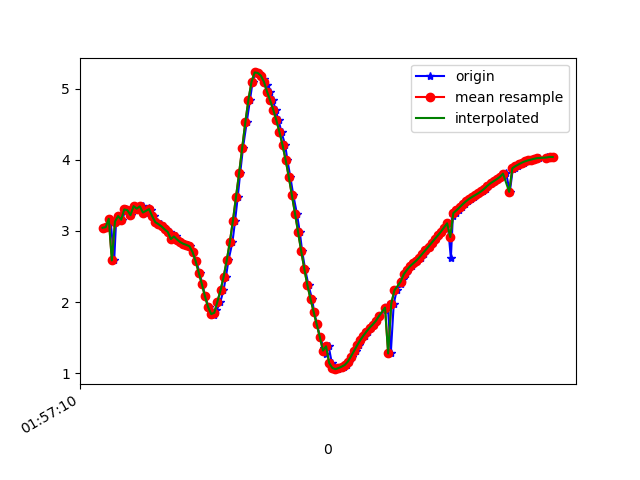

Data behind this chart, as committed beside it:
1617760630973, 456267610099938, 3.043595, -3.1328955, 8.77277
1617760630991, 456267629330708, 3.052, -3.108, 8.779
1617760631011, 456267648561478, 3.17, -3.232, 8.692
1617760631035, 456267667792248, 2.584, -3.081, 8.937
1617760631047, 456267687023018, 3.13, -3.267, 8.693
1617760631066, 456267706253788, 3.209, -3.261, 8.667
1617760631086, 456267725484558, 3.157, -3.26, 8.686
1617760631110, 456267744715328, 3.302, -3.36, 8.594
1617760631123, 456267763946098, 3.291, -3.337, 8.607
1617760631142, 456267783176868, 3.221, -3.397, 8.61
1617760631162, 456267802407638, 3.347, -3.382, 8.567
1617760631185, 456267821638408, 3.322, -3.357, 8.587
1617760631199, 456267840869178, 3.304, -3.47, 8.549
1617760631219, 456267860099948, 3.344, -3.453, 8.54
1617760631238, 456267879330718, 3.258, -3.469, 8.567
1617760631262, 456267898561488, 3.318, -3.644, 8.471
1617760631275, 456267917792258, 3.294, -3.696, 8.458
1617760631294, 456267937023028, 3.205, -3.872, 8.413
1617760631313, 456267956253798, 3.122, -4.162, 8.305
1617760631338, 456267975484568, 3.095, -4.517, 8.128
1617760631351, 456267994715338, 3.063, -4.948, 7.885
1617760631371, 456268013946108, 3.021, -5.418, 7.587
1617760631393, 456268033176878, 2.985, -5.885, 7.245
1617760631415, 456268052407648, 2.885, -6.287, 6.942
1617760631436, 456268071638418, 2.922, -6.862, 6.357
1617760631447, 456268090869188, 2.879, -7.419, 5.719
1617760631466, 456268110099958, 2.842, -8.025, 4.854
1617760631485, 456268129330728, 2.819, -8.623, 3.706
1617760631508, 456268148561498, 2.803, -9.121, 2.234
1617760631523, 456268167792268, 2.783, -9.386, 0.4379
1617760631543, 456268187023038, 2.703, -9.306, -1.463
1617760631564, 456268206253808, 2.572, -8.923, -3.131
1617760631585, 456268225484578, 2.412, -8.442, -4.353
1617760631603, 456268244715348, 2.25, -7.994, -5.204
1617760631622, 456268263946118, 2.079, -7.622, -5.798
1617760631643, 456268283176888, 1.928, -7.318, -6.226
1617760631663, 456268302407658, 1.831, -7.106, -6.496
1617760631681, 456268321638428, 1.816, -7.01, -6.603
1617760631694, 456268340869198, 1.881, -6.996, -6.6
1617760631719, 456268360099968, 2.003, -6.982, -6.579
1617760631739, 456268379330738, 2.163, -6.882, -6.633
1617760631755, 456268398561508, 2.354, -6.647, -6.805
1617760631771, 456268417792278, 2.584, -6.316, -7.034
1617760631797, 456268437023048, 2.843, -5.983, -7.222
1617760631814, 456268456253818, 3.145, -5.716, -7.313
1617760631831, 456268475484588, 3.478, -5.564, -7.279
1617760631847, 456268494838031, 3.817, -5.593, -7.084
1617760631865, 456268514068801, 4.171, -5.831, -6.682
1617760631889, 456268533299571, 4.528, -6.211, -6.08
1617760631911, 456268552530341, 4.847, -6.557, -5.436
1617760631927, 456268571761111, 5.096, -6.809, -4.868
1617760631947, 456268590991881, 5.227, -7.052, -4.358
1617760631966, 456268610222651, 5.22, -7.404, -3.739
1617760631984, 456268629453421, 5.181, -7.769, -2.974
1617760632002, 456268648684191, 5.132, -8.076, -2.116
1617760632018, 456268667914961, 5.056, -8.297, -1.282
1617760632038, 456268687145731, 4.955, -8.433, -0.6099
1617760632058, 456268706376501, 4.833, -8.525, -0.1183
1617760632075, 456268725607271, 4.7, -8.597, 0.179
1617760632094, 456268744838041, 4.553, -8.674, 0.2865
1617760632113, 456268764068811, 4.387, -8.756, 0.3552
... 91 more rows
